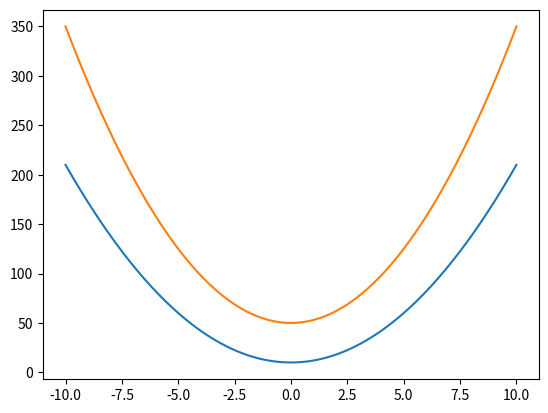
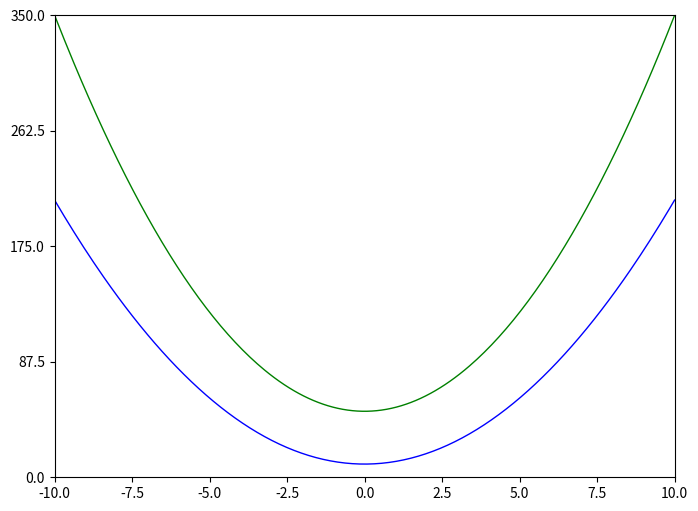

The matplotlib source for these figures, in order: (Note: this script raises an exception after producing the figures.)
%matplotlib notebook 

import numpy as np
import matplotlib.pyplot as plt 

# Create the X data points as a numpy array 
X = np.linspace(-10, 10, 255)

# Compute two quadratic functions 
Y1 = 2*X ** 2 + 10
Y2 = 3*X ** 2 + 50 

plt.plot(X, Y1)
plt.plot(X, Y2)

# Create a new figure of size 8x6 points, using 72 dots per inch 
plt.figure(figsize=(8,6), dpi=72)

# Create a new subplot from a 1x1 grid 
plt.subplot(111)

# Create the data to plot 
X = np.linspace(-10, 10, 255)
Y1 = 2*X ** 2 + 10
Y2 = 3*X ** 2 + 50 

# Plot the first quadratic using a blue color with a continuous line of 1px
plt.plot(X, Y1, color='blue', linewidth=1.0, linestyle='-')

# Plot the second quadratic using a green color with a continuous line of 1px
plt.plot(X, Y2, color='green', linewidth=1.0, linestyle='-')

# Set the X limits 
plt.xlim(-10, 10)

# Set the X ticks 
plt.xticks(np.linspace(-10, 10, 9, endpoint=True))

# Set the Y limits 
plt.ylim(0, 350)

# Set the Y ticks 
plt.yticks(np.linspace(0, 350, 5, endpoint=True))

# Save the figure to disk 
plt.savefig("figures/quadratics.png")

# Create the data to plot 
# This data will be referenced for the next plots below
# For Jupyter notebooks, pay attention to variables! 

X = np.linspace(-10, 10, 255)
Y1 = 2*X ** 2 + 10
Y2 = 3*X ** 2 + 50 

from matplotlib.colors import ListedColormap

colors = 'bgrmyck'
fig, ax = plt.subplots(1, 1, figsize=(7, 1))
ax.imshow(np.arange(7).reshape(1,7), cmap=ListedColormap(list(colors)), interpolation="nearest", aspect="auto")
ax.set_xticks(np.arange(7) - .5)
ax.set_yticks([-0.5,0.5])
ax.set_xticklabels([])
ax.set_yticklabels([])

# plt.style.use('fivethirtyeight')

# Note that I'm going to use temporary styling so I don't mess up the notebook! 
with plt.style.context(('fivethirtyeight')):
    plt.plot(X, Y1)
    plt.plot(X, Y2)

# To see the available styles:
for style in plt.style.available: print("- {}".format(style))

plt.figure(figsize=(9,6))
plt.plot(X, Y1, color="b", linewidth=2.5, linestyle="-")
plt.plot(X, Y2, color="r", linewidth=2.5, linestyle="-")

plt.figure(figsize=(9,6))
plt.plot(X, Y1, color="b", linewidth=2.5, linestyle="-")
plt.plot(X, Y2, color="r", linewidth=2.5, linestyle="-")

plt.xlim(X.min()*1.1, X.max()*1.1)
plt.ylim(Y1.min()*-1.1, Y2.max()*1.1)

plt.figure(figsize=(9,6))
plt.plot(X, Y1, color="b", linewidth=2.5, linestyle="-", label="Y1")
plt.plot(X, Y2, color="r", linewidth=2.5, linestyle="-", label="Y2")

plt.xlim(X.min()*1.1, X.max()*1.1)
plt.ylim(Y1.min()*-1.1, Y2.max()*1.1)

plt.title("Two Quadratic Curves")
plt.legend(loc='best')

plt.figure(figsize=(9,6))
plt.plot(X, Y1, color="b", linewidth=2.5, linestyle="-", label="Y1")
plt.plot(X, Y2, color="r", linewidth=2.5, linestyle="-", label="Y2")

plt.xlim(X.min()*1.1, X.max()*1.1)
plt.ylim(0, Y2.max()*1.1)

plt.title("Two Quadratic Curves")
plt.legend(loc='best')

# Annotate the blue line 
x = 6 
y = 2*x ** 2 + 10
plt.plot([x,x], [0, y], color='blue', linewidth=1.5, linestyle='--')
plt.scatter([x,], [y,], color='blue', s=50, marker='D')

plt.annotate(
    r'$2x^2+10={}$'.format(y), xy=(x,y), xycoords='data', xytext=(10,-50), 
    fontsize=16, textcoords='offset points',
    arrowprops=dict(arrowstyle="->", connectionstyle="arc3,rad=.2")
)

# Annotate the red line
x = -3
y = 3*x ** 2 + 50
plt.plot([x,x], [0, y], color='red', linewidth=1.5, linestyle='--')
plt.scatter([x,], [y,], color='red', s=50, marker='s')

plt.annotate(
    r'$3x^2+50={}$'.format(y), xy=(x,y), xycoords='data', xytext=(10,50), 
    fontsize=16, textcoords='offset points',
    arrowprops=dict(arrowstyle="->", connectionstyle="arc3,rad=.2")
)

